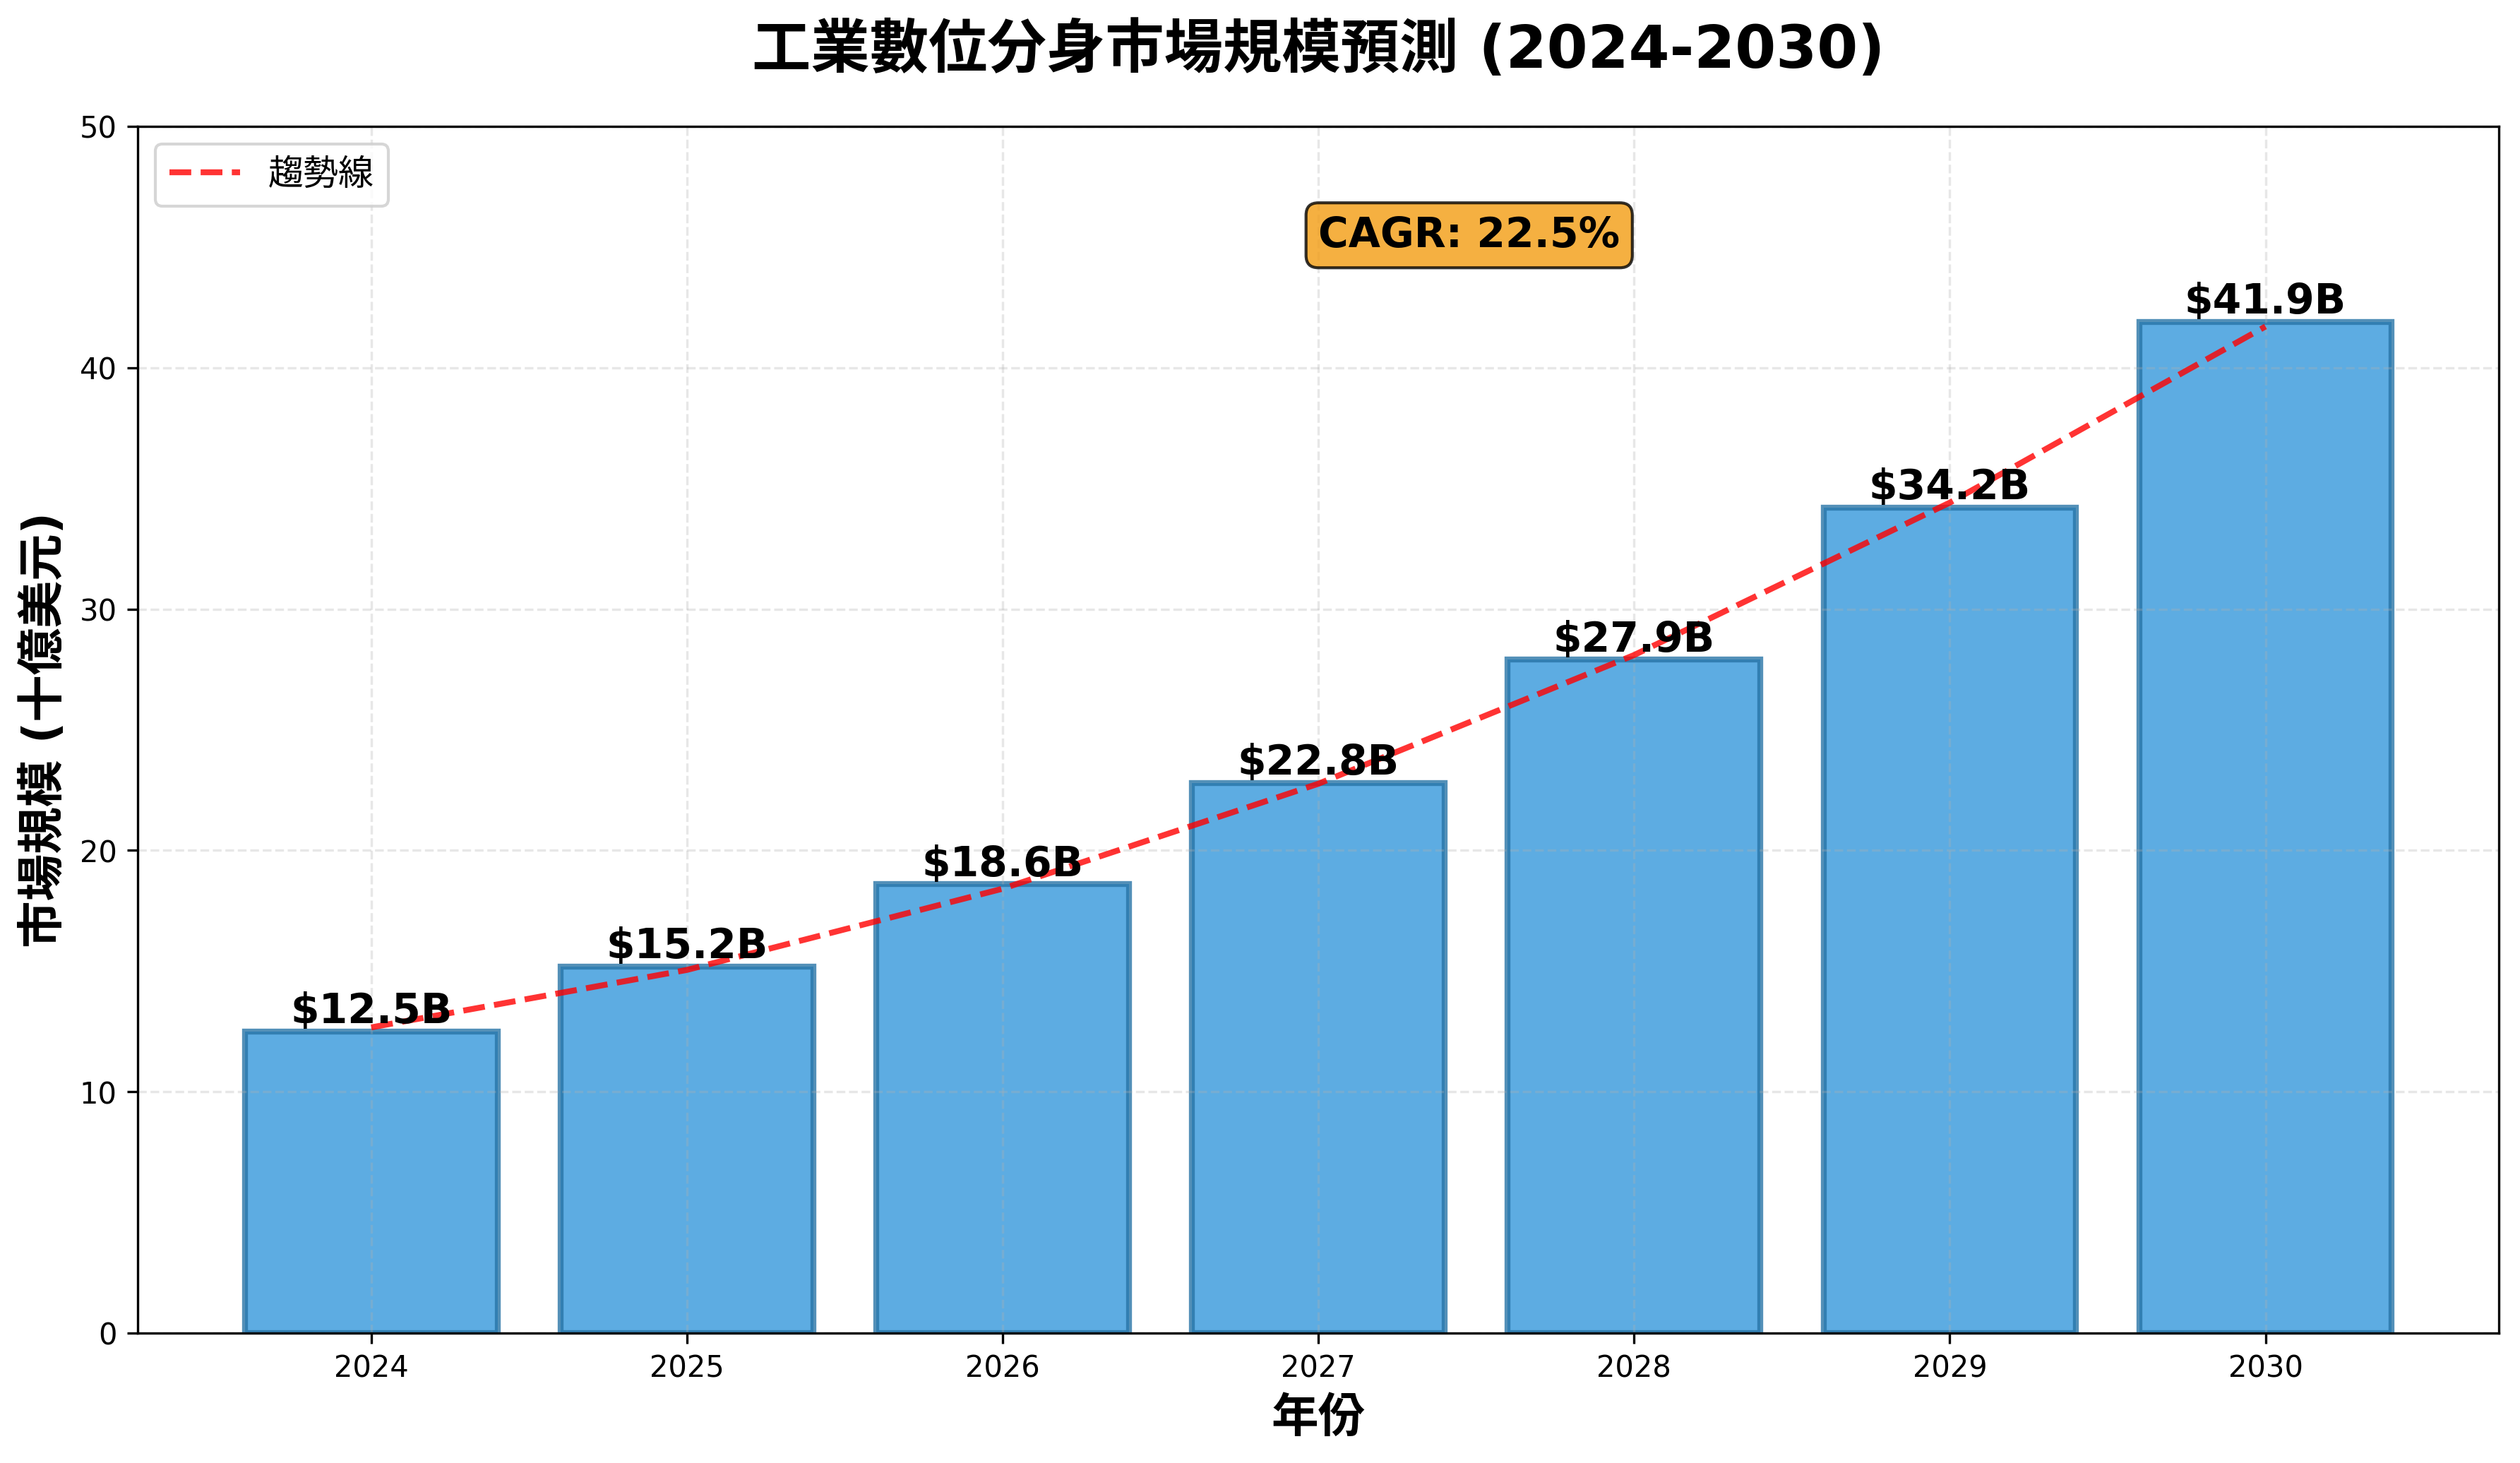

Here is the Python script that generated this plot:
import matplotlib.pyplot as plt
import matplotlib.font_manager as fm
import numpy as np

# 設定中文字體
plt.rcParams['font.sans-serif'] = ['Noto Sans CJK SC', 'DejaVu Sans']
plt.rcParams['axes.unicode_minus'] = False

# 數據
years = [2024, 2025, 2026, 2027, 2028, 2029, 2030]
market_size = [12.5, 15.2, 18.6, 22.8, 27.9, 34.2, 41.9]  # 單位: 十億美元

# 創建圖表
fig, ax = plt.subplots(figsize=(12, 7))

# 繪製柱狀圖
bars = ax.bar(years, market_size, color='#3498DB', alpha=0.8, edgecolor='#2874A6', linewidth=2)

# 在柱子上方添加數值標籤
for bar in bars:
    height = bar.get_height()
    ax.text(bar.get_x() + bar.get_width()/2., height,
            f'${height:.1f}B',
            ha='center', va='bottom', fontsize=14, fontweight='bold')

# 添加趨勢線
z = np.polyfit(years, market_size, 2)
p = np.poly1d(z)
ax.plot(years, p(years), "r--", alpha=0.8, linewidth=2, label='趨勢線')

# 設定標題和標籤
ax.set_title('工業數位分身市場規模預測 (2024-2030)', fontsize=20, fontweight='bold', pad=20)
ax.set_xlabel('年份', fontsize=16, fontweight='bold')
ax.set_ylabel('市場規模 (十億美元)', fontsize=16, fontweight='bold')

# 設定 Y 軸範圍
ax.set_ylim(0, 50)

# 添加網格
ax.grid(True, alpha=0.3, linestyle='--')

# 添加圖例
ax.legend(fontsize=12, loc='upper left')

# 添加註釋
ax.text(2027, 45, 'CAGR: 22.5%', fontsize=14, fontweight='bold',
        bbox=dict(boxstyle='round', facecolor='#F39C12', alpha=0.8))

plt.tight_layout()
plt.savefig('/home/ubuntu/ndh-test-framework/visualizations/gtm_market_size.png', dpi=300, bbox_inches='tight')
print("市場規模圖表已生成: gtm_market_size.png")

